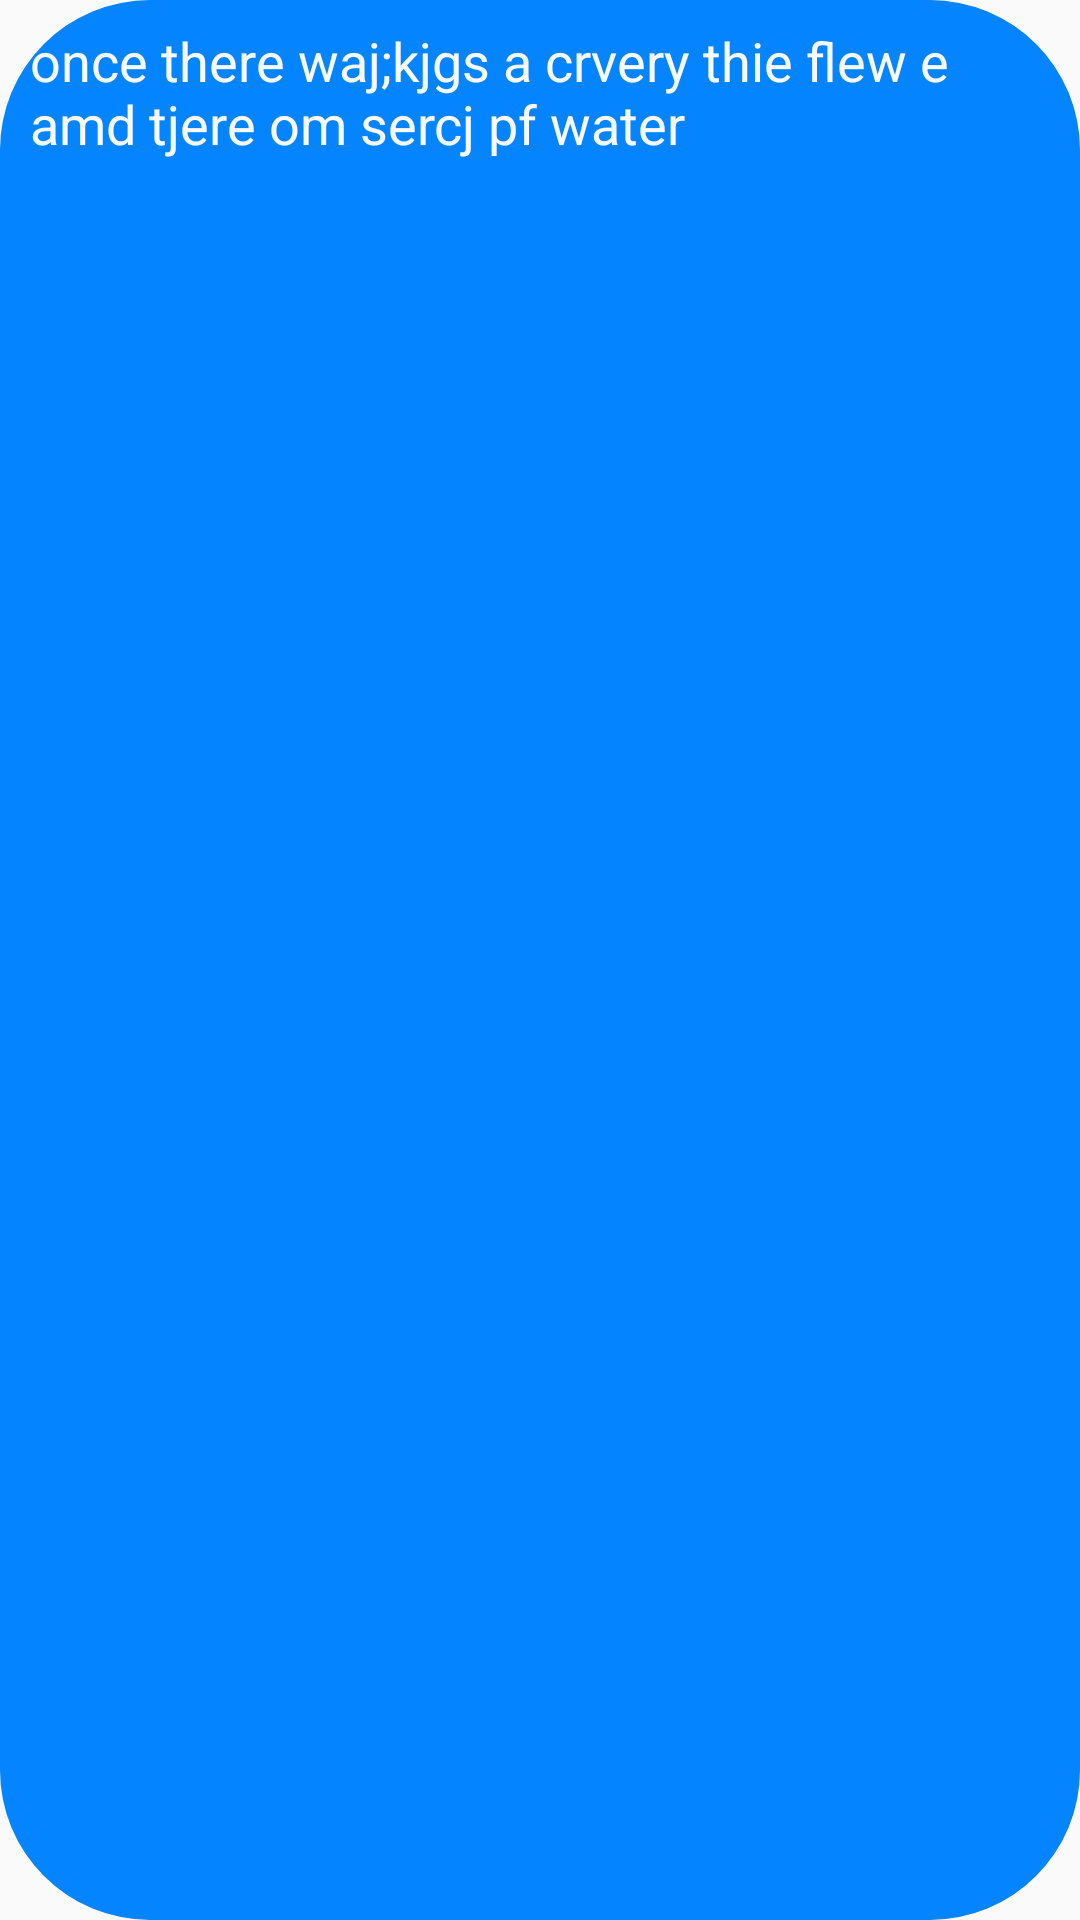

Write the Android layout XML for this screen, with the resource values it uses.
<!-- AndroidManifest.xml: application theme AppTheme.NoActionBar -->
<!-- res/layout/sender_text.xml -->
<?xml version="1.0" encoding="utf-8"?>

<android.support.constraint.ConstraintLayout xmlns:android="http://schemas.android.com/apk/res/android"
    android:layout_width="match_parent"
    android:layout_height="wrap_content"
    android:layout_marginLeft="40dp"
    android:layout_marginRight="10dp"
    android:layout_marginTop="4dp"
    xmlns:app="http://schemas.android.com/apk/res-auto">

    
        
        
        
        
        
        
        
        
    <android.support.constraint.ConstraintLayout
        android:background="@drawable/sender_msg_bg"
        android:layout_width="wrap_content"
        android:layout_height="match_parent"
        app:layout_constraintRight_toRightOf="parent">
    <TextView

        android:id="@+id/sender_msg_text"
        android:layout_width="wrap_content"
        android:layout_height="wrap_content"
        android:textSize="@dimen/sender_msg_text_size"
        android:paddingLeft="10dp"
        android:paddingRight="10dp"
        android:paddingTop="8dp"
        android:paddingBottom="8dp"
        android:textColor="@color/senderMsgText"
        android:text="once there waj;kjgs a crvery thie flew e amd tjere om sercj pf water" />

    
        
        
        
        
        
        
        
        
        
        
        

    </android.support.constraint.ConstraintLayout>

    

</android.support.constraint.ConstraintLayout>
<!-- resources referenced by this layout -->
<resources>
  <color name="senderMsgBg">#0584ff</color>
  <color name="senderMsgText">#f8fafa</color>
  <dimen name="sender_msg_text_size">18dp</dimen>
  <!-- drawable sender_msg_bg (drawable) -->
  <?xml version="1.0" encoding="utf-8"?>
  
  
  
  <shape android:shape="rectangle"
      xmlns:android="http://schemas.android.com/apk/res/android">
      <solid android:color="@color/senderMsgBg"/>
      <corners
          android:radius="50dp"/>
  </shape>
  <style name="AppTheme.NoActionBar" parent="BlankTheme">
          <item name="windowActionBar">false</item>
          <item name="windowNoTitle">true</item>
      </style>
  <style name="BlankTheme" parent="Theme.AppCompat.Light.DarkActionBar">
          
          <item name="colorPrimary">@color/colorPrimaryDark</item>
          <item name="colorPrimaryDark">@color/colorGray</item>
          <item name="colorAccent">@color/colorAccent</item>
          <item name="actionBarSize">@dimen/action_bar_height</item>
      </style>
  <color name="colorPrimaryDark">#043829</color>
  <color name="colorGray">#dedbdb</color>
  <color name="colorAccent">#FF4081</color>
  <dimen name="action_bar_height">60dp</dimen>
</resources>
